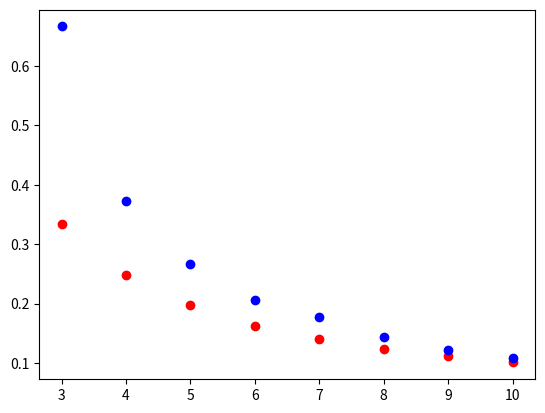

Python code for this plot:
import numpy as np
import matplotlib.pyplot as plt

class MontiHoll:
    """
        Класс эмулирует задачу Монти-Холла
    """
    def __init__(self, door_total, car_total):
        self._door_total = door_total
        self._car_total = car_total
        self._opened_doors = set()
        self._wrong_doors = set()
        self._right_doors = set()
        self._doors = list()

    @staticmethod
    def _create_doors(door_total, car_total):
        """
            Создадим массив дверей длины {door_total}, где 0 - козёл, а 1 - машина.
            Где гарантировано будет {cat_total} машин
            :return: упорядоченный массив содержимого дверей, набор индексов неверных дверей, набор индексов верных дверей
            :rtype: (list, set, set)
        """
        doors = [0] * door_total
        wrong_door_indexes = list(range(door_total))
        right_door_indexes = []
        for _ in range(car_total):
            car_position = MontiHoll._get_random_value_from_list(wrong_door_indexes)
            wrong_door_indexes.remove(car_position)
            right_door_indexes.append(car_position)
            doors[car_position] = 1
        return doors, set(wrong_door_indexes), set(right_door_indexes)
    
    @staticmethod
    def _get_random_value_from_list(lst):
        """
            Получим рандомный элемент из массива
        """
        return lst[np.random.randint(len(lst))]

    def _open_door(self, exactly_wrong=False):
        """
           Откроем рандомную дверь. exactly_wrong == True - гарантировано неверную(без машины)
        """
        if exactly_wrong:
            # выберем все не открытие неправильные двери
            avaliable_doors = list(self._wrong_doors ^ (self._wrong_doors & self._opened_doors))
        else:
            avaliable_doors = set(range(len(self._doors)))
            avaliable_doors = list(avaliable_doors ^ (avaliable_doors & self._opened_doors))
        door_index = MontiHoll._get_random_value_from_list(avaliable_doors)
        return door_index

    def _reset_data(self):
        self._opened_doors = set()
        self._doors, self._wrong_doors, self._right_doors = MontiHoll._create_doors(self._door_total, self._car_total)

    def process(self):
        """
            Производим игру. 
            1. Сбросим данные
            2. Игрок выбирает дверь
            3. Ведущий открывает дверь
            4. Игрок выбирает новую дверь
            5. Проверяем обе двери игрока
        """
        self._reset_data()
        
        # игрок выбирает дверь
        user_door = self._open_door()
        self._opened_doors.add(user_door)
        # ведущий открывает дверь
        host_door = self._open_door(exactly_wrong=True)
        self._opened_doors.add(host_door)
        # игрок выбирает новую дверь
        new_user_door = self._open_door()
        self._opened_doors.add(new_user_door)

        is_win = self._doors[user_door]
        is_switch_win = self._doors[new_user_door]
        return is_win, is_switch_win

params = []
door_total = 10
for door_idx in range(door_total - 2):
    params.append((door_total - door_idx, 1, 10000))
result_titles = []
result_is_win = []
result_is_switch_win = []
for param in params:
    doors_total, car_total, repeats = param
    monti_holl = MontiHoll(doors_total, car_total)
    is_win_total = 0
    is_switch_win_total = 0
    for _ in range(repeats):
        is_win, is_switch_win = monti_holl.process()
        is_win_total += is_win
        is_switch_win_total += is_switch_win
    title = doors_total
    result_titles.append(title)
    result_is_win.append(is_win_total/repeats)
    result_is_switch_win.append(is_switch_win_total/repeats)

plt.plot(result_titles, result_is_win, 'ro')
plt.plot(result_titles, result_is_switch_win, 'bo')
plt.show()
